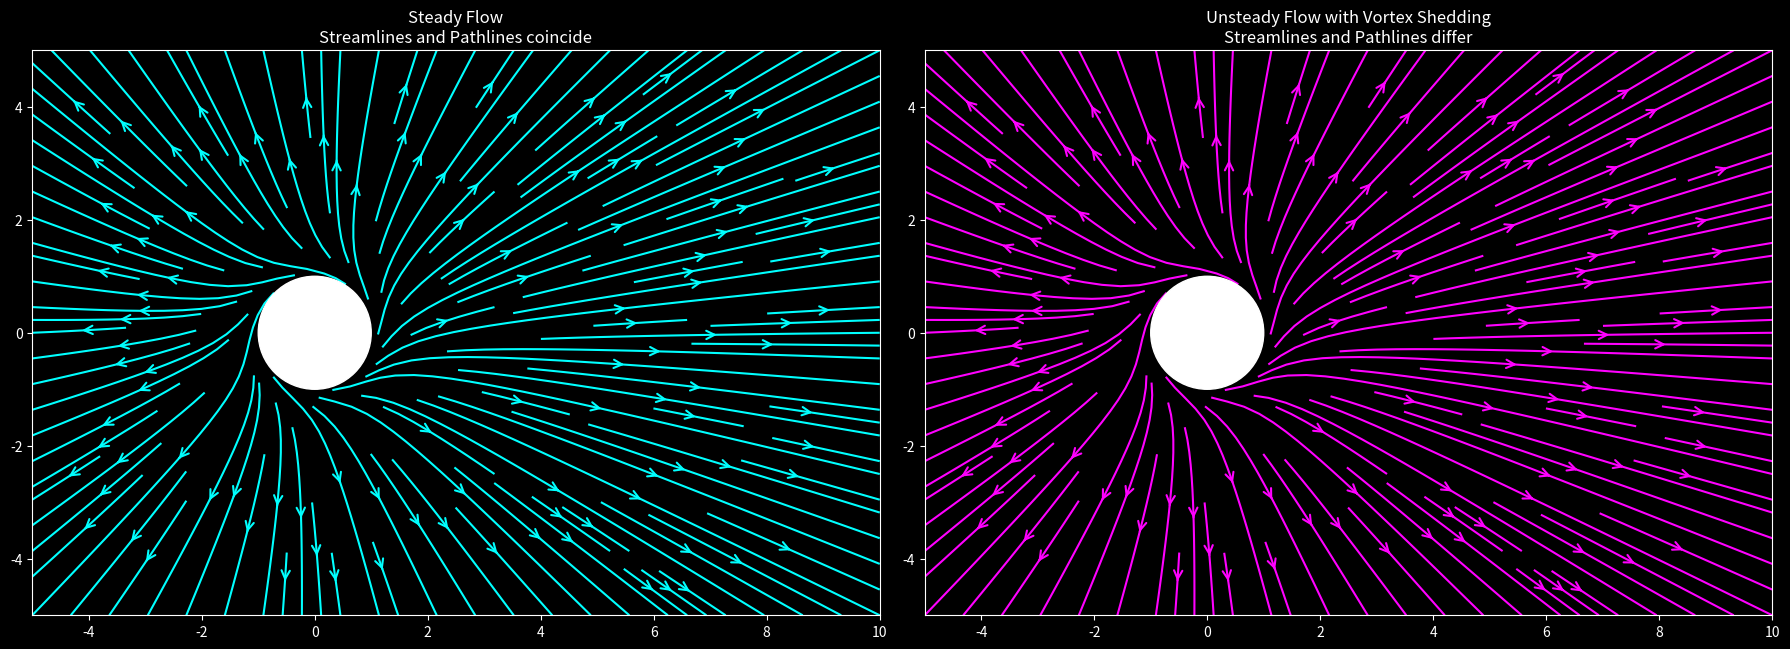

This chart was generated by the following Python code:
import numpy as np
import matplotlib.pyplot as plt
import matplotlib.animation as animation
from matplotlib.patches import Circle

# Apply dark background style
plt.style.use('dark_background')

R = 1.0  # Radius of the cylinder
U = 1.0  # Free stream velocity
Gamma = 4 * np.pi * R * U  # Circulation
x = np.linspace(-5, 10, 300)
y = np.linspace(-5, 5, 300)
X, Y = np.meshgrid(x, y)


class Vortex:
    def __init__(self, x, y, gamma):
        self.x = x
        self.y = y
        self.gamma = gamma

    def velocity(self, X, Y):
        dx = X - self.x
        dy = Y - self.y
        r2 = dx ** 2 + dy ** 2
        r2 = np.where(r2 == 0, 1e-10, r2)
        Ux = self.gamma / (2 * np.pi) * (-dy) / r2
        Uy = self.gamma / (2 * np.pi) * dx / r2
        return Ux, Uy


def steady_velocity(X, Y, vortices):
    mask = X ** 2 + Y ** 2 < R ** 2
    theta = np.arctan2(Y, X)
    V_r = U * (1 - (R ** 2) / (X ** 2 + Y ** 2))
    V_theta = -U * (R ** 2) / (X ** 2 + Y ** 2) + Gamma / (
                2 * np.pi * (X ** 2 + Y ** 2))
    Ux = V_r * np.cos(theta) - V_theta * np.sin(theta)
    Uy = V_r * np.sin(theta) + V_theta * np.cos(theta)
    Ux = np.where(mask, np.nan, Ux)
    Uy = np.where(mask, np.nan, Uy)
    for vortex in vortices:
        Vu, Vv = vortex.velocity(X, Y)
        Ux += Vu
        Uy += Vv
    return Ux, Uy


def velocity_at_point(x, y, vortices):
    r2 = x ** 2 + y ** 2
    if r2 < R ** 2:
        return np.nan, np.nan
    theta = np.arctan2(y, x)
    V_r = U * (1 - (R ** 2) / r2)
    V_theta = -U * (R ** 2) / r2 + Gamma / (2 * np.pi * r2)
    Ux = V_r * np.cos(theta) - V_theta * np.sin(theta)
    Uy = V_r * np.sin(theta) + V_theta * np.cos(theta)
    for vortex in vortices:
        dx = x - vortex.x
        dy = y - vortex.y
        r2_vortex = dx ** 2 + dy ** 2
        if r2_vortex == 0:
            continue
        Ux += vortex.gamma / (2 * np.pi) * (-dy) / r2_vortex
        Uy += vortex.gamma / (2 * np.pi) * dx / r2_vortex
    return Ux, Uy


def rk4_step(U_func, pos, vortices, t, dt):
    k1x, k1y = U_func(pos[0], pos[1], vortices)
    if np.isnan(k1x) or np.isnan(k1y):
        return np.array([np.nan, np.nan])
    k2x, k2y = U_func(pos[0] + 0.5 * dt * k1x, pos[1] + 0.5 * dt * k1y,
                      vortices)
    if np.isnan(k2x) or np.isnan(k2y):
        return np.array([np.nan, np.nan])
    k3x, k3y = U_func(pos[0] + 0.5 * dt * k2x, pos[1] + 0.5 * dt * k2y,
                      vortices)
    if np.isnan(k3x) or np.isnan(k3y):
        return np.array([np.nan, np.nan])
    k4x, k4y = U_func(pos[0] + dt * k3x, pos[1] + dt * k3y, vortices)
    if np.isnan(k4x) or np.isnan(k4y):
        return np.array([np.nan, np.nan])
    x_new = pos[0] + (dt / 6.0) * (k1x + 2 * k2x + 2 * k3x + k4x)
    y_new = pos[1] + (dt / 6.0) * (k1y + 2 * k2y + 2 * k3y + k4y)
    return np.array([x_new, y_new])


def compute_pathlines_steady(particles, dt, nt):
    paths = [[pos.copy()] for pos in particles]
    positions = particles.copy()
    vortices = []
    for _ in range(nt):
        for i in range(len(positions)):
            if not np.isnan(positions[i, 0]) and not np.isnan(positions[i, 1]):
                pos = positions[i]
                new_pos = rk4_step(velocity_at_point, pos, vortices, 0, dt)
                if not np.isnan(new_pos[0]) and not np.isnan(new_pos[1]):
                    if new_pos[0] ** 2 + new_pos[1] ** 2 < R ** 2:
                        positions[i] = np.array([np.nan, np.nan])
                    else:
                        positions[i] = new_pos
                else:
                    positions[i] = np.array([np.nan, np.nan])
                paths[i].append(positions[i].copy())
    return paths


def unsteady_velocity(X, Y, t, vortices):
    """Compute unsteady velocity field including contributions from vortices."""
    mask = X ** 2 + Y ** 2 < R ** 2
    theta = np.arctan2(Y, X)
    V_r = U * (1 - (R ** 2) / (X ** 2 + Y ** 2))
    V_theta = -U * (R ** 2) / (X ** 2 + Y ** 2) + Gamma / (2 * np.pi * (X ** 2 + Y ** 2))
    Ux = V_r * np.cos(theta) - V_theta * np.sin(theta)
    Uy = V_r * np.sin(theta) + V_theta * np.cos(theta)
    Ux = np.where(mask, np.nan, Ux)
    Uy = np.where(mask, np.nan, Uy)

    for vortex in vortices:
        Vu, Vv = vortex.velocity(X, Y)
        Ux += Vu
        Uy += Vv

    return Ux, Uy


def compute_pathlines_unsteady(particles, dt, nt, shed_interval=2.0):
    paths = [[pos.copy()] for pos in particles]
    positions = particles.copy()
    vortices = []
    t = 0.0
    for step in range(nt):
        # Shed a vortex periodically
        if step % int(shed_interval / dt) == 0:
            y_shed = R if (step // int(shed_interval / dt)) % 2 == 0 else -R
            vortices.append(Vortex(R, y_shed, vortex_strength))

        for i in range(len(positions)):
            if not np.isnan(positions[i, 0]) and not np.isnan(positions[i, 1]):
                pos = positions[i]
                new_pos = rk4_step(lambda x, y, vs: unsteady_velocity(x, y, t, vs),
                                   pos, vortices, t, dt)
                if not np.isnan(new_pos[0]) and not np.isnan(new_pos[1]):
                    if new_pos[0] ** 2 + new_pos[1] ** 2 < R ** 2:
                        positions[i] = np.array([np.nan, np.nan])
                    else:
                        positions[i] = new_pos
                else:
                    positions[i] = np.array([np.nan, np.nan])
                paths[i].append(positions[i].copy())
        t += dt
    return paths


# Initialize vortices list
vortices = []
dt = 0.05
nt = 300
t0 = 0.0
shed_side = 1
vortex_strength = Gamma / 2

# Modify particle initialization for uniform distribution around the cylinder
num_particles = 30  # Increased number for better distribution
angles = np.linspace(0, 2 * np.pi, num_particles, endpoint=False)
r_init = 2.0  # Radius for initial particle positions
particles = np.empty((num_particles, 2))
particles[:, 0] = r_init * np.cos(angles)
particles[:, 1] = r_init * np.sin(angles)

paths_steady = compute_pathlines_steady(particles, dt, nt)
paths_unsteady = compute_pathlines_unsteady(particles, dt, nt)

fig, axes = plt.subplots(1, 2, figsize=(18, 7))

# Steady Flow Plot
ax_steady = axes[0]
ax_steady.set_title('Steady Flow\nStreamlines and Pathlines coincide', color='white')
ax_steady.set_xlim(-5, 10)
ax_steady.set_ylim(-5, 5)
ax_steady.set_aspect('equal')
cylinder_steady = Circle((0, 0), R, color='white', zorder=5)
ax_steady.add_patch(cylinder_steady)
Ux_s, Uy_s = steady_velocity(X, Y, [])
stream_steady = ax_steady.streamplot(X, Y, Ux_s, Uy_s, color='cyan',
                                     linewidth=1.5, density=1.5, arrowstyle='->', arrowsize=1.5)
lines_steady = [ax_steady.plot([], [], linewidth=1.5, color='lime')[0] for _ in
                range(num_particles)]
points_steady = [ax_steady.plot([], [], marker='o', markersize=6, color='yellow')[0] for _ in
                 range(num_particles)]

# Unsteady Flow Plot
ax_unsteady = axes[1]
ax_unsteady.set_title(
    'Unsteady Flow with Vortex Shedding\nStreamlines and Pathlines differ', color='white')
ax_unsteady.set_xlim(-5, 10)
ax_unsteady.set_ylim(-5, 5)
ax_unsteady.set_aspect('equal')
cylinder_unsteady = Circle((0, 0), R, color='white', zorder=5)
ax_unsteady.add_patch(cylinder_unsteady)
Ux_u, Uy_u = steady_velocity(X, Y, vortices)
stream_unsteady = ax_unsteady.streamplot(X, Y, Ux_u, Uy_u, color='magenta',
                                         linewidth=1.5, density=1.5, arrowstyle='->', arrowsize=1.5)
lines_unsteady = [ax_unsteady.plot([], [], linewidth=1.5, color='orange')[0] for _ in
                  range(num_particles)]
points_unsteady = [ax_unsteady.plot([], [], marker='o', markersize=6, color='red')[0] for _ in
                   range(num_particles)]


def animate(frame):
    global shed_side, vortices
    t = t0 + frame * dt
    y_shed = shed_side * R
    vortices.append(Vortex(R, y_shed, vortex_strength))
    shed_side *= -1
    Ux_un, Uy_un = unsteady_velocity(X, Y, t, vortices)

    # Clear and redraw unsteady plot
    ax_unsteady.clear()
    ax_unsteady.set_title(
        'Unsteady Flow with Vortex Shedding\nStreamlines and Pathlines differ', color='white')
    ax_unsteady.set_xlim(-5, 10)
    ax_unsteady.set_ylim(-5, 5)
    ax_unsteady.set_aspect('equal')
    cylinder_unsteady = Circle((0, 0), R, color='white', zorder=5)
    ax_unsteady.add_patch(cylinder_unsteady)
    stream_unsteady = ax_unsteady.streamplot(X, Y, Ux_un, Uy_un, color='magenta',
                                             linewidth=1.5, density=1.5, arrowstyle='->', arrowsize=1.5)

    # Update steady pathlines
    for i, line in enumerate(lines_steady):
        if frame < len(paths_steady[i]):
            path = np.array(paths_steady[i][:frame + 1])
            line.set_data(path[:, 0], path[:, 1])
    for i, point in enumerate(points_steady):
        if frame < len(paths_steady[i]):
            pos = paths_steady[i][frame]
            if not np.isnan(pos[0]) and not np.isnan(pos[1]):
                point.set_data([pos[0]], [pos[1]])
            else:
                point.set_data([], [])

    # Update unsteady pathlines
    for i, line in enumerate(lines_unsteady):
        if frame < len(paths_unsteady[i]):
            path = np.array(paths_unsteady[i][:frame + 1])
            line.set_data(path[:, 0], path[:, 1])
    for i, point in enumerate(points_unsteady):
        if frame < len(paths_unsteady[i]):
            pos = paths_unsteady[i][frame]
            if not np.isnan(pos[0]) and not np.isnan(pos[1]):
                point.set_data([pos[0]], [pos[1]])
            else:
                point.set_data([], [])

    # Redraw lines and points on unsteady plot
    for ln in lines_unsteady:
        ax_unsteady.add_line(ln)
    for pt in points_unsteady:
        ax_unsteady.add_line(pt)

    return lines_steady + points_steady + lines_unsteady + points_unsteady


# Create the animation
ani = animation.FuncAnimation(fig, animate, frames=nt, interval=50, blit=False)
plt.tight_layout()
plt.show()
